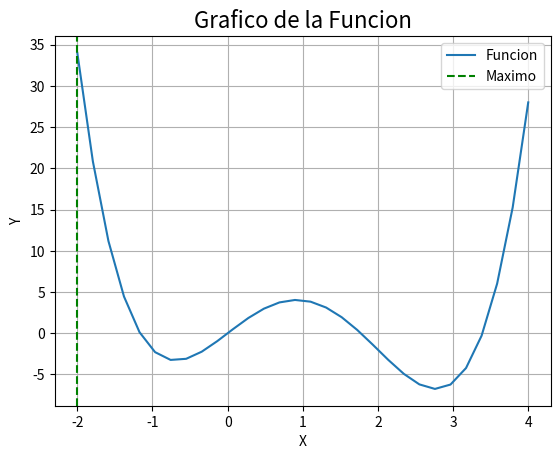

Recreate this plot in Python.
import random
from tabulate import tabulate
import matplotlib.pyplot as plt
import numpy as geek

def funcion(x):
    return (x**4) - (4*(x**3)) + (7*x) 

def generateTable(numGen, numList):
    Fi = sum([funcion(x) for x in numList])
    table = []
    totalPerc = 0
    for i, num in enumerate(numList):
        aux = []
        aux.append(i+1)
        aux.append(bin(num)[2:])
        aux.append(num)
        aux.append(funcion(num))
        if Fi == 0:
            aux.append(0)
        else:
            aux.append(format(((funcion(num) / Fi) * 100),".2f"))
        table.append(aux)
        totalPerc += (funcion(num) / Fi) * 100 if Fi != 0 else 0
    table.append(["Total","","",Fi,totalPerc])
    print(f"\n/------------------------- Gen #{numGen} -------------------------/")
    print(tabulate(table, headers=["N", "Población", "X", "fitness", "Porcentaje"], tablefmt="fancy_grid"))
    return table[:-1]
    
def mutar(num, maxRange):
    ranIndex = random.randint(0, len(num[1]) - 1)
    aux = num[2]

    if num[1][0] == "b":
        bin = list(num[1])
        bin[0] = '0'
        return [int("".join(bin), 2)]
    elif num[1][ranIndex] == "1":
        newBin = list(num[1])
        newBin[ranIndex] = "0"
        num[1] = "".join(newBin)
    else:
        newBin = list(num[1])
        newBin[ranIndex] = "1"
        num[1] = "".join(newBin)

    if int(num[1], 2) > maxRange:
        return [aux]
    else:
        return [int(num[1], 2)]

def ruleta(table):
    ranNum = random.random()
    acum = 0
    val = True
    num = 0
    for row in table:
        acum += (float(row[4]) / 100)
        if acum > ranNum:
            num = row
            val = False
            break
    return num if not val else table[-1]

def path(num, table, maxRange):
    if random.random() > 0.1:
        return cruzar(num, table, maxRange)
    else:
        return mutar(num, maxRange)

def cruzar(num, table, maxRange):
    numRan = ruleta(table)

    p1 = list(num[1])
    p2 = list(numRan[1])

    if p1[0] == "b" or p2[0] == "b":
        return [num[2], numRan[2]]
    elif len(p1) == 1 or len(p2) == 1:
        return [int("".join(p1), 2), int("".join(p2), 2)]
    
    minN = len(p1) if len(p1) <= len(p2) else len(p2)

    ranInd1, ranInd2 = random.sample(range(minN), 2)

    aux1 = p1[ranInd1]
    aux2 = p1[ranInd2]
    p1[ranInd1] = p2[ranInd1]
    p1[ranInd2] = p2[ranInd2]
    p2[ranInd1] = aux1
    p2[ranInd2] = aux2


    if int("".join(p1), 2) > maxRange or  int("".join(p2), 2) > maxRange:
        return [num[2]] if num[3] >= numRan[3] else [numRan[2]]
    else:
        return [int("".join(p1), 2), int("".join(p2), 2)]



def solve():
    numList = []
    cicle = 1
    while(len(numList) < 5):
        num = random.randint(-2,4)
        if num not in numList:
            numList.append(num)

    while(cicle != 21):
        newGen = []
        firstTable = generateTable(cicle, numList)
        while(len(newGen) < 5):
            result = path(ruleta(firstTable), firstTable, 4)
            for x in result:
                if len(newGen) < 5:
                    newGen.append(x)
        numList = newGen.copy()
        cicle += 1


def graph(rang, max):
    x = geek.linspace(float(rang[0]), float(rang[1]), num=30)
    # x = geek.arange(rang[0], rang[1], 0.01)
    y = [funcion(z) for z in x]
    plt.plot(x, y)
    plt.grid(True)
    plt.axvline(max, color="green", linestyle="--")
    plt.title("Grafico de la Funcion", loc="center", fontsize=16)
    plt.legend(["Funcion", "Maximo"])
    plt.rc('axes', axisbelow=True)
    plt.xlabel("X")
    plt.ylabel("Y")
    plt.show()


solve()
graph([-2,4], -2)
